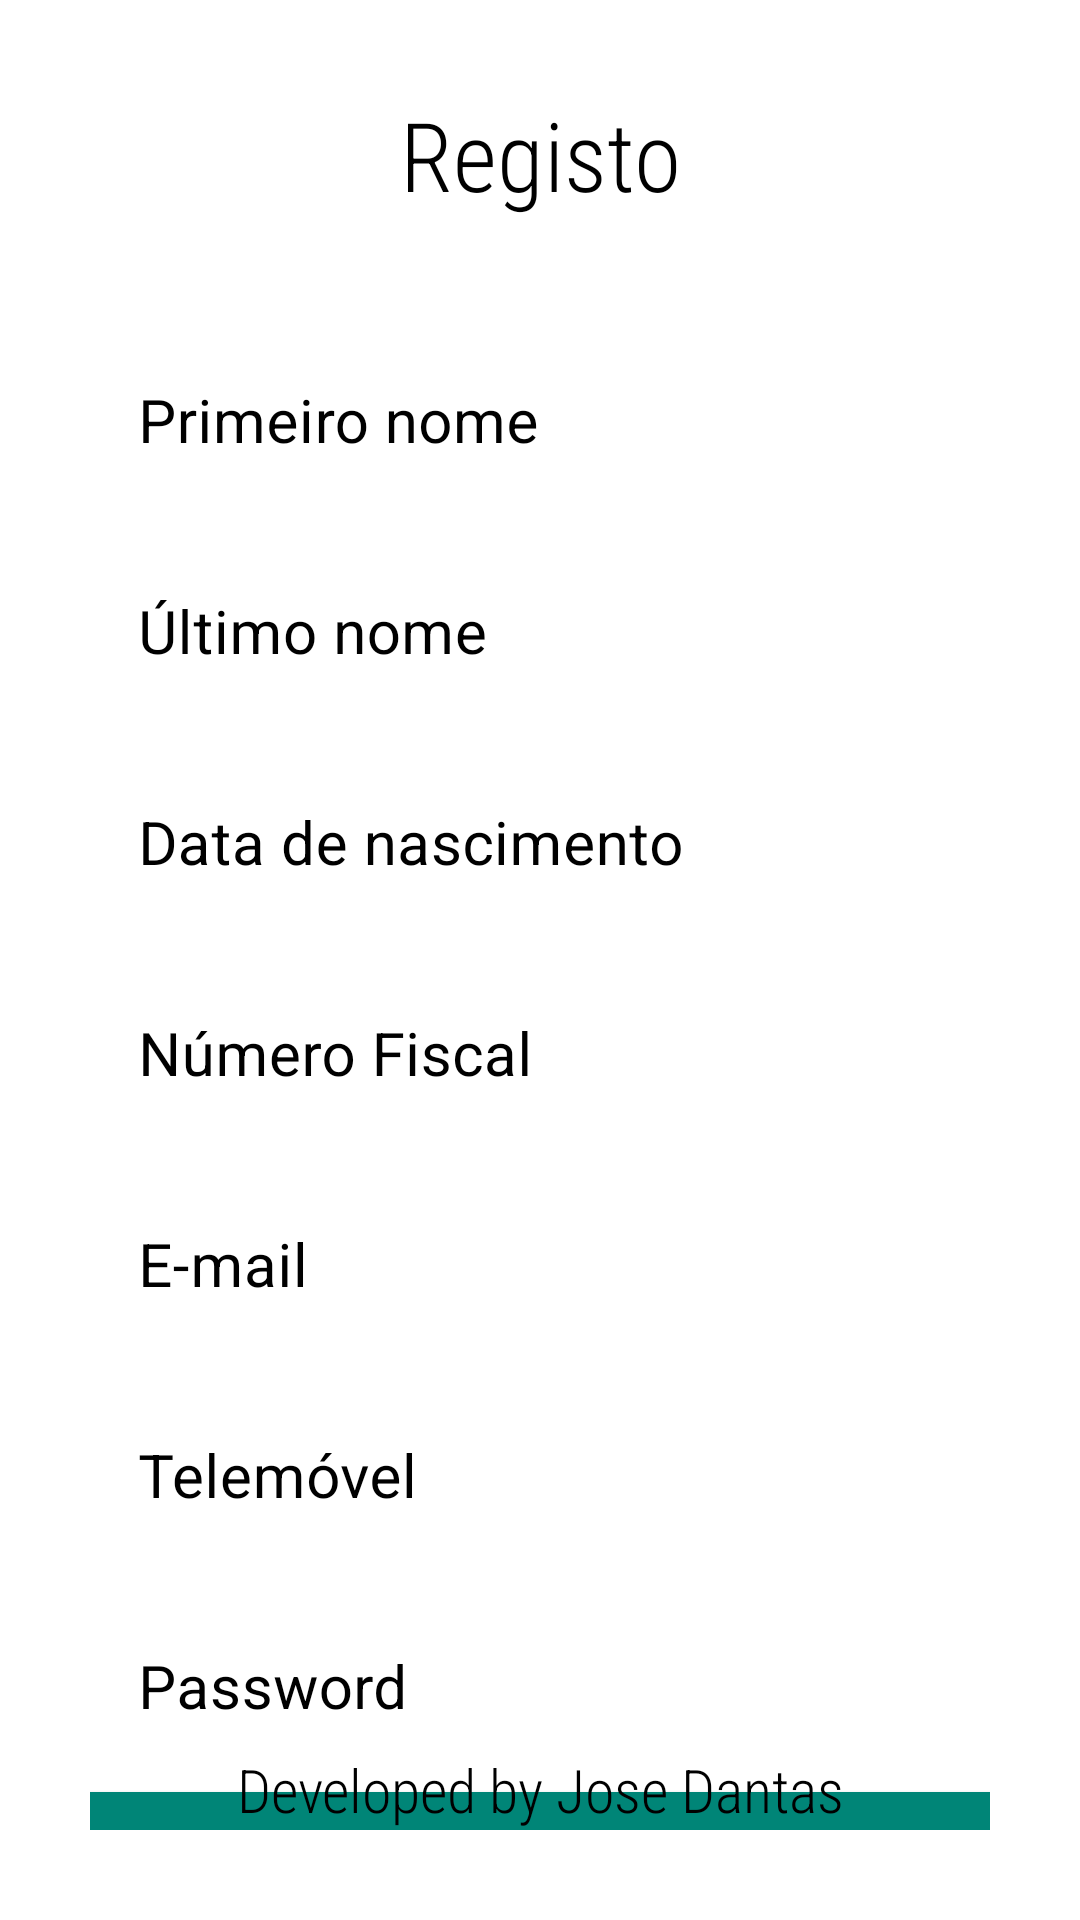

Write the Android layout XML for this screen, with the resource values it uses.
<!-- AndroidManifest.xml: application theme AppTheme -->
<!-- res/layout/activity_sign_up.xml -->
<?xml version="1.0" encoding="utf-8"?>
<RelativeLayout xmlns:android="http://schemas.android.com/apk/res/android"
    xmlns:tools="http://schemas.android.com/tools"
    android:layout_width="fill_parent"
    android:layout_height="fill_parent"
    android:background="@color/white"
    tools:context=".SignUpActivity"
    android:padding="30dp"
    android:fontFamily="sans-serif-condensed-light">

    <LinearLayout
        android:id="@+id/loginInputs"
        android:layout_width="match_parent"
        android:layout_height="wrap_content"
        android:orientation="vertical">

        <TextView
            android:layout_width="match_parent"
            android:layout_height="wrap_content"
            android:layout_marginBottom="32dp"
            android:fontFamily="sans-serif-condensed-light"
            android:text="@string/registerTitle"
            android:textAlignment="center"
            android:textColor="@color/black"
            android:textSize="32sp" />

        <com.google.android.material.textfield.TextInputLayout
            style="@style/Widget.MaterialComponents.TextInputLayout.OutlinedBox"
            android:layout_width="match_parent"
            android:layout_height="wrap_content"
            android:focusable="true"
            android:focusableInTouchMode="true"
            android:textColorHint="@color/black"
            android:layout_marginBottom="4dp">

            <com.google.android.material.textfield.TextInputEditText
                android:id="@+id/firstName"
                android:layout_width="match_parent"
                android:layout_height="wrap_content"
                android:ems="50"
                android:hint="@string/firstName"
                android:inputType="text"
                android:textColor="@color/black"
                android:textSize="20sp" />

        </com.google.android.material.textfield.TextInputLayout>

        <com.google.android.material.textfield.TextInputLayout
            style="@style/Widget.MaterialComponents.TextInputLayout.OutlinedBox"
            android:layout_width="match_parent"
            android:layout_height="wrap_content"
            android:focusable="true"
            android:focusableInTouchMode="true"
            android:textColorHint="@color/black"
            android:layout_marginBottom="4dp">

            <com.google.android.material.textfield.TextInputEditText
                android:id="@+id/lastName"
                android:layout_width="match_parent"
                android:layout_height="wrap_content"
                android:ems="50"
                android:hint="@string/lastName"
                android:inputType="text"
                android:textColor="@color/black"
                android:textSize="20sp" />

        </com.google.android.material.textfield.TextInputLayout>

        <com.google.android.material.textfield.TextInputLayout
            style="@style/Widget.MaterialComponents.TextInputLayout.OutlinedBox"
            android:layout_width="match_parent"
            android:layout_height="wrap_content"
            android:focusable="true"
            android:focusableInTouchMode="true"
            android:textColorHint="@color/black"
            android:layout_marginBottom="4dp">

            <com.google.android.material.textfield.TextInputEditText
                android:id="@+id/birthDate"
                android:layout_width="match_parent"
                android:layout_height="wrap_content"
                android:ems="50"
                android:hint="@string/birthDate"
                android:inputType="date"
                android:textColor="@color/black"
                android:textSize="20sp"/>

        </com.google.android.material.textfield.TextInputLayout>

        <com.google.android.material.textfield.TextInputLayout
            style="@style/Widget.MaterialComponents.TextInputLayout.OutlinedBox"
            android:layout_width="match_parent"
            android:layout_height="wrap_content"
            android:focusable="true"
            android:focusableInTouchMode="true"
            android:textColorHint="@color/black"
            android:layout_marginBottom="4dp">

            <com.google.android.material.textfield.TextInputEditText
                android:id="@+id/fiscalNumber"
                android:layout_width="match_parent"
                android:layout_height="wrap_content"
                android:ems="50"
                android:hint="@string/fiscalNumber"
                android:inputType="date"
                android:textColor="@color/black"
                android:textSize="20sp"/>

        </com.google.android.material.textfield.TextInputLayout>

        <com.google.android.material.textfield.TextInputLayout
            style="@style/Widget.MaterialComponents.TextInputLayout.OutlinedBox"
            android:layout_width="match_parent"
            android:layout_height="wrap_content"
            android:focusable="true"
            android:focusableInTouchMode="true"
            android:textColorHint="@color/black"
            android:layout_marginBottom="4dp">

            <com.google.android.material.textfield.TextInputEditText
                android:id="@+id/email"
                android:layout_width="match_parent"
                android:layout_height="wrap_content"
                android:ems="50"
                android:hint="@string/email"
                android:inputType="date"
                android:textColor="@color/black"
                android:textSize="20sp"/>

        </com.google.android.material.textfield.TextInputLayout>

        <com.google.android.material.textfield.TextInputLayout
            style="@style/Widget.MaterialComponents.TextInputLayout.OutlinedBox"
            android:layout_width="match_parent"
            android:layout_height="wrap_content"
            android:focusable="true"
            android:focusableInTouchMode="true"
            android:textColorHint="@color/black"
            android:layout_marginBottom="4dp">

            <com.google.android.material.textfield.TextInputEditText
                android:id="@+id/phoneNumber"
                android:layout_width="match_parent"
                android:layout_height="wrap_content"
                android:ems="50"
                android:hint="@string/phoneNumber"
                android:inputType="date"
                android:textColor="@color/black"
                android:textSize="20sp"/>

        </com.google.android.material.textfield.TextInputLayout>

        <com.google.android.material.textfield.TextInputLayout
            style="@style/Widget.MaterialComponents.TextInputLayout.OutlinedBox"
            android:layout_width="match_parent"
            android:layout_height="wrap_content"
            android:focusable="true"
            android:focusableInTouchMode="true"
            android:textColorHint="@color/black"
            android:layout_marginBottom="4dp">

            <com.google.android.material.textfield.TextInputEditText
                android:id="@+id/password"
                android:layout_width="match_parent"
                android:layout_height="wrap_content"
                android:ems="50"
                android:hint="@string/password"
                android:inputType="textPassword"
                android:textColor="@color/black"
                android:textSize="20sp"/>

        </com.google.android.material.textfield.TextInputLayout>



        <com.google.android.material.button.MaterialButton
            android:id="@+id/signUp"
            android:layout_width="match_parent"
            android:layout_height="60dp"
            android:background="@color/blue"
            android:text="@string/signUp"
            android:textColor="@color/white" />

    </LinearLayout>



    <LinearLayout
        android:id="@+id/bottom_menu"
        android:layout_width="match_parent"
        android:layout_height="wrap_content"
        android:layout_alignParentBottom="true"
        android:orientation="vertical">

        <TextView
            android:layout_width="match_parent"
            android:layout_height="wrap_content"
            android:layout_gravity="bottom"
            android:fontFamily="sans-serif-condensed-light"
            android:text="@string/dantasSign"
            android:textAlignment="center"
            android:textColor="@color/black"
            android:textSize="20sp" />

    </LinearLayout>

</RelativeLayout>
<!-- resources referenced by this layout -->
<resources>
  <color name="black">#000000</color>
  <color name="blue">#1a73e8</color>
  <color name="white">#FFF</color>
  <string name="birthDate">Data de nascimento</string>
  <string name="dantasSign">Developed by Jose Dantas</string>
  <string name="email">E-mail</string>
  <string name="firstName">Primeiro nome</string>
  <string name="fiscalNumber">Número Fiscal</string>
  <string name="lastName">Último nome</string>
  <string name="password">Password</string>
  <string name="phoneNumber">Telemóvel</string>
  <string name="registerTitle">Registo</string>
  <string name="signUp">Registar</string>
  <style name="AppTheme" parent="Theme.MaterialComponents.NoActionBar">
          
          <item name="colorPrimary">@color/colorPrimary</item>
          <item name="colorPrimaryDark">@color/colorPrimaryDark</item>
          <item name="colorAccent">#592C33</item>
      </style>
  <color name="colorPrimary">#008577</color>
  <color name="colorPrimaryDark">#000000</color>
</resources>
